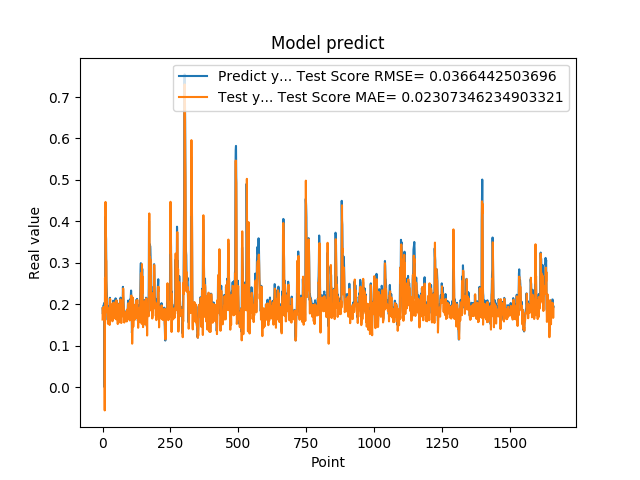

The data file committed next to this chart (first rows):
1.905867606399999914e-01, 1.632473131034431202e-01
1.769561022520000082e-01, 1.908414950189269155e-01
1.810430586339999981e-01, 1.655397519158352537e-01
1.955727785830000398e-01, 1.767423268672655146e-01
1.954265981910000005e-01, 1.927142459621800363e-01
2.004670947789999880e-01, 1.859370280164836520e-01
2.029463946819999587e-01, 1.921899664955511455e-01
0.000000000000000000e+00, 1.929449274717306428e-01
1.862521618600000151e-01, -5.615054458922875275e-02
1.862153261900000301e-01, 2.636580790288995946e-01
4.038094580169999670e-01, 1.788660961216229361e-01
4.118085205549999461e-01, 4.468710329620843025e-01
3.743042349819999948e-01, 3.580557536451973166e-01
3.571429848669999685e-01, 3.081099906275944211e-01
2.572054266930000055e-01, 3.039020585995891865e-01
2.409307956699999753e-01, 1.885851062251214794e-01
2.253161966800000249e-01, 2.138559177900389296e-01
1.935185044999999937e-01, 2.020517344037308094e-01
1.787700653079999924e-01, 1.700958943233093212e-01
1.622045934200000150e-01, 1.664335966956773938e-01
1.761920750140000269e-01, 1.528170173311236835e-01
1.883655935530000325e-01, 1.774925888807897534e-01
1.861467957499999548e-01, 1.860730507601572048e-01
1.954913884399999968e-01, 1.778223615192046358e-01
1.954011768099999935e-01, 1.902965549855440419e-01
1.660518944260000185e-01, 1.859427818961646994e-01
1.907722949980000249e-01, 1.499828549566662728e-01
2.156041562559999625e-01, 1.936324028688023724e-01
1.898660957809999716e-01, 2.128888589099997286e-01
1.770474612709999895e-01, 1.700211901600224562e-01
2.001174986360000074e-01, 1.659789987074014872e-01
1.948629021640000125e-01, 2.001072645184272802e-01
1.922753006219999894e-01, 1.831819556154124229e-01
1.779100298880000042e-01, 1.823920576391430681e-01
1.810636967419999854e-01, 1.659431384163228274e-01
1.680064052340000114e-01, 1.763344095907473097e-01
1.635809391740000174e-01, 1.588885967583022196e-01
1.706920862200000111e-01, 1.593926118074608655e-01
1.916799396280000345e-01, 1.701220639091803044e-01
2.085516005749999957e-01, 1.926382954616617238e-01
2.058236002919999752e-01, 2.038162124276074738e-01
1.828240007160000513e-01, 1.928070570081810986e-01
1.857409924269999846e-01, 1.658205370330031458e-01
1.775099337099999841e-01, 1.798408729721919230e-01
1.752161234619999952e-01, 1.684192050530070872e-01
1.971126049759999999e-01, 1.693436237147775969e-01
1.845117062330000057e-01, 1.972507204910517453e-01
1.984785944219999987e-01, 1.718450687995118076e-01
2.143009155989999692e-01, 1.947054681877576632e-01
1.841159015890000139e-01, 2.077890431892419898e-01
2.104043960570000094e-01, 1.635579833988777820e-01
2.032361328599999739e-01, 2.095263314485509842e-01
2.088565975429999833e-01, 1.887896483487631061e-01
1.960448026660000231e-01, 1.989437582250929981e-01
1.900728046889999523e-01, 1.806654994127257774e-01
1.658952832220000062e-01, 1.791528213406296255e-01
1.872539073229999851e-01, 1.522097325154224412e-01
1.852532625200000171e-01, 1.893862284556840081e-01
1.799222826959999966e-01, 1.772308935238329219e-01
2.012764066460000223e-01, 1.715996028226784709e-01
1.978618204589999985e-01, 2.002241151848792311e-01
... 1,599 more rows
